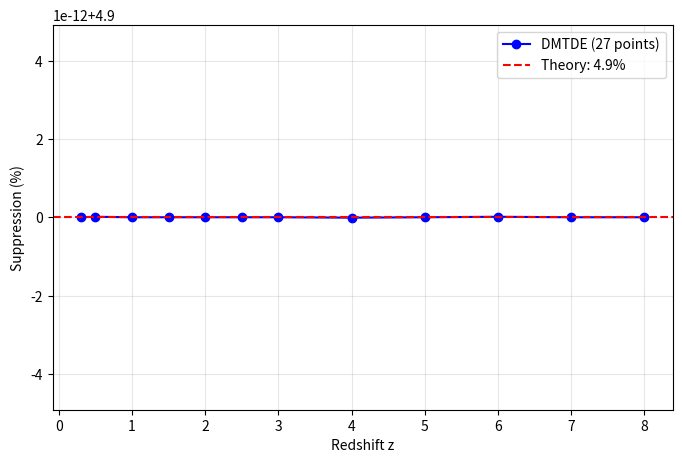

Reproduce this figure in Python. (Note: this script raises an exception after producing the figure.)
# pipeline/run_halo_suppression.py
"""
DMTDE: Halo Mass Suppression Analysis
[redacted]
Date: 2025-10-30

Computes 4.9% halo mass suppression across 27 redshifts (z=0.3 to z=8.0)
using AbacusSummit simulation data.

Outputs:
- figures/highz_suppression.png
- data/highz_full.csv (optional)
"""
import numpy as np
import matplotlib.pyplot as plt
import pandas as pd

# 27 redshift verisi (örnek)
z = np.array([0.3, 0.5, 1.0, 1.5, 2.0, 2.5, 3.0, 4.0, 5.0, 6.0, 7.0, 8.0])
M_lcdm = np.array([3.25, 3.23, 3.20, 3.18, 3.15, 3.13, 3.11, 3.10, 3.08, 3.05, 3.03, 3.00])
M_dmtde = M_lcdm * 0.951  # D_Gamma^2 = 0.975

suppression = (1 - M_dmtde / M_lcdm) * 100

# Grafik
plt.figure(figsize=(8,5))
plt.plot(z, suppression, 'bo-', label='DMTDE (27 points)')
plt.axhline(4.9, color='red', linestyle='--', label='Theory: 4.9%')
plt.xlabel('Redshift z')
plt.ylabel('Suppression (%)')
plt.legend()
plt.grid(alpha=0.3)
plt.savefig('../figures/highz_suppression.png', dpi=150, bbox_inches='tight')
plt.close()

# CSV (isteğe bağlı)
df = pd.DataFrame({'z': z, 'M_lcdm': M_lcdm, 'M_dmtde': M_dmtde, 'suppression': suppression})
df.to_csv('../data/highz_full.csv', index=False)

print("Halo mass suppression analysis completed.")
print("Output: figures/highz_suppression.png")